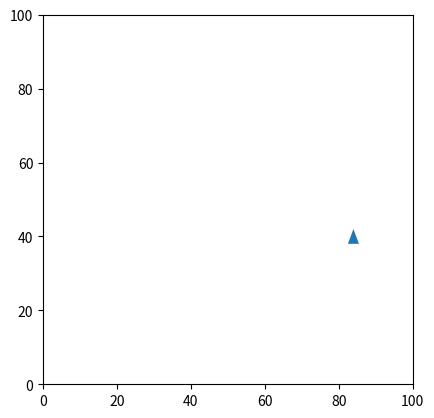

Here is the Python script that generated this plot: (Note: this script raises an exception after producing the figure.)
import numpy as np
from matplotlib import pyplot as plt
from matplotlib import animation
from matplotlib.colors import BoundaryNorm
from matplotlib.ticker import MaxNLocator
import random

INTERVAL = 20
FRAMES = 1000


class Light:
    def __init__(self, x, y):
        self.x = x
        self.y = y

    def getIntensity(self, x, y):
        diff = np.hstack((x-self.x, y-self.y))
        mag = np.linalg.norm(diff)
        return np.exp(-mag/100), diff/mag


class Vehicle:
    def __init__(self, x, y, thetaDeg, l, h):
        self.pointsV = [[0, h/2], [-l/2, -h/2], [l/2, -h/2]]
        self.rightSensor = np.array((1, 0))
        self.leftSensor = np.array((-1, 0))
        self.patch = plt.Polygon([[0.0, 0.0]])
        self.l = l
        theta = np.radians(thetaDeg)
        c, s = np.cos(theta), np.sin(theta)
        self.T = np.array(((c, -s, x), (s, c, y), (0, 0, 1)))
        self.updatePatch()

    def updatePatch(self):
        points_transformed = []
        for p in self.pointsV:
            points_transformed.append(np.matmul(self.T, p+[1])[0:2])
        self.patch.set_xy(points_transformed)

    def move(self, vl, vr):
        dt = 1.0/INTERVAL
        theta = (vr - vl) / self.l * dt
        x = 0
        y = (vl + vr) * dt
        c, s = np.cos(theta), np.sin(theta)
        T_update = np.array(((c, -s, x), (s, c, y), (0, 0, 1)))
        self.T = np.matmul(self.T, T_update)
        self.updatePatch()

    def moveLight(self, light):
        intensity, vec = light.getIntensity(self.T[0, 2], self.T[1, 2])
        speed = (1.0 - intensity)*5
        leftTransformed = np.matmul(self.T[0:2, 0:2], self.leftSensor)
        rightTransformed = np.matmul(self.T[0:2, 0:2], self.rightSensor)
        left = np.linalg.norm(leftTransformed + vec)
        right = np.linalg.norm(rightTransformed + vec)
        self.move(right*speed, left*speed)


fig = plt.figure()
fig.set_dpi(100)

light = Light(20, 20)

ax = plt.axes(xlim=(0, 100), ylim=(0, 100))
plt.gca().set_aspect('equal', adjustable='box')
vehicle = Vehicle(random.randint(0, 100), random.randint(0, 100), 0.0, 3, 4)
ax.add_patch(vehicle.patch)

z = np.zeros((100, 100))
for i in range(100):
    for j in range(100):
        intensity, _ = light.getIntensity(i, j)
        z.itemset((i, j), intensity)

im = ax.pcolormesh(z)
fig.colorbar(im, ax=ax)


def animate(i):
    vehicle.moveLight(light)
    return vehicle.patch,


anim = animation.FuncAnimation(fig, animate,
                               frames=FRAMES,
                               interval=INTERVAL,
                               blit=True)

plt.show()
